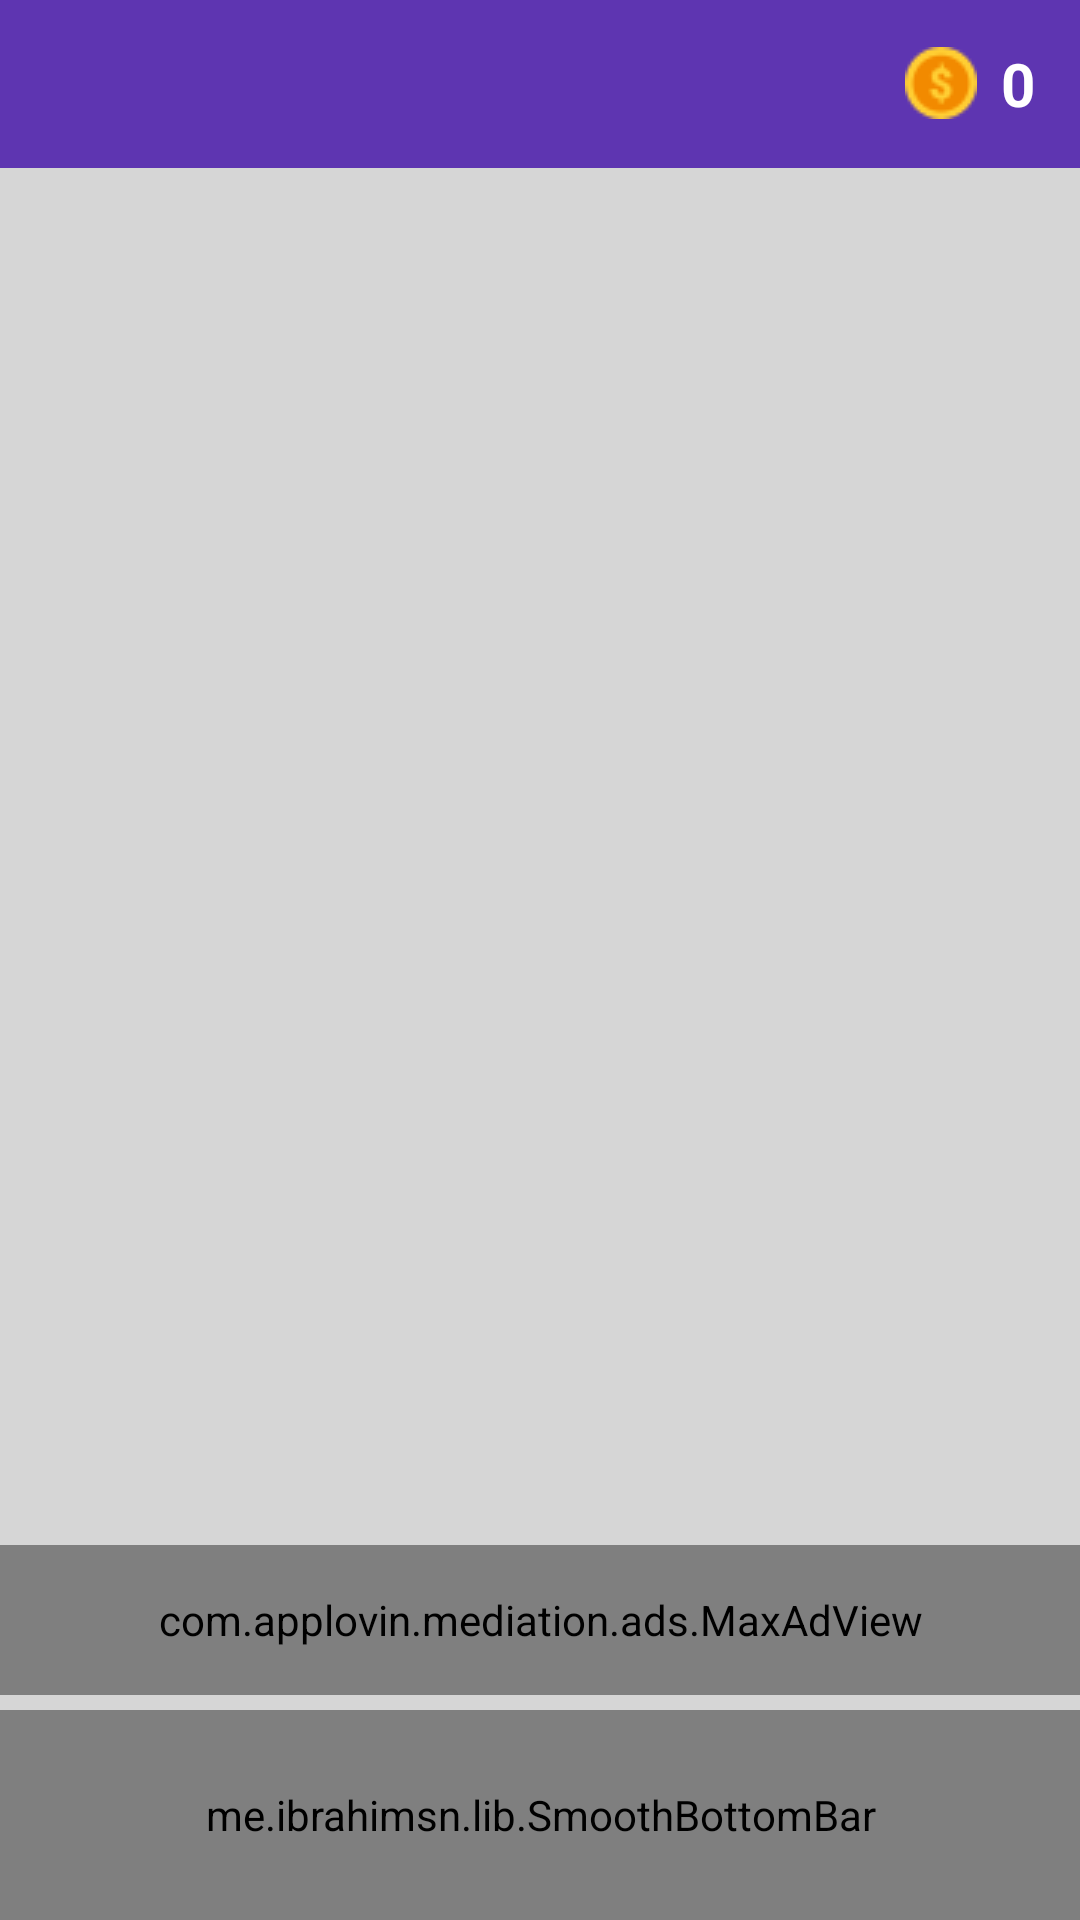

Produce the Android XML layout that renders to this screen, including the resource entries it uses.
<!-- AndroidManifest.xml: application theme Theme.RewardHub -->
<!-- res/layout/activity_main.xml -->
<?xml version="1.0" encoding="utf-8"?>
<androidx.constraintlayout.widget.ConstraintLayout xmlns:android="http://schemas.android.com/apk/res/android"
    xmlns:app="http://schemas.android.com/apk/res-auto"
    xmlns:tools="http://schemas.android.com/tools"
    xmlns:maxads="http://schemas.applovin.com/android/1.0"
    android:layout_width="match_parent"
    android:layout_height="match_parent"
    android:background="@color/light_grey"
    tools:context=".MainActivity">

    <androidx.appcompat.widget.Toolbar
        android:id="@+id/toolBar"
        android:layout_width="match_parent"
        android:layout_height="wrap_content"
        app:titleTextColor="@color/white"
        android:background="@color/colorPurple"
        app:layout_constraintEnd_toEndOf="parent"
        app:layout_constraintStart_toStartOf="parent"
        app:layout_constraintTop_toTopOf="parent"
        >
        <androidx.constraintlayout.widget.ConstraintLayout
            android:layout_width="wrap_content"
            android:layout_height="wrap_content"
            android:layout_gravity="end"
            >

            <TextView
                android:id="@+id/toolbarCoins"
                android:layout_width="wrap_content"
                android:layout_height="wrap_content"
                android:drawableLeft="@drawable/dollar"
                android:drawablePadding="8dp"
                android:text="0"
                android:textColor="@color/white"
                android:textSize="20sp"
                android:textStyle="bold"
                android:layout_marginEnd="15dp"
                app:layout_constraintBottom_toBottomOf="parent"
                app:layout_constraintEnd_toEndOf="parent"
                app:layout_constraintStart_toStartOf="parent"
                app:layout_constraintTop_toTopOf="parent" />

        </androidx.constraintlayout.widget.ConstraintLayout>

    </androidx.appcompat.widget.Toolbar>

    <FrameLayout
        android:id="@+id/content"
        android:layout_width="match_parent"
        android:layout_height="0dp"
        app:layout_constraintBottom_toTopOf="@+id/adView"
        app:layout_constraintEnd_toEndOf="parent"
        app:layout_constraintStart_toStartOf="parent"
        app:layout_constraintTop_toBottomOf="@+id/toolBar" />

    <com.applovin.mediation.ads.MaxAdView
        android:id="@+id/adView"
        maxads:adUnitId="032c0ff1b9edd863"
        android:layout_width="match_parent"
        android:layout_height="50dp"
        android:background="@color/light_grey"
        app:layout_constraintBottom_toTopOf="@+id/bottomBar"
        app:layout_constraintEnd_toEndOf="parent"
        app:layout_constraintStart_toStartOf="parent"
        android:layout_marginTop="5dp"
        android:layout_marginBottom="5dp"
        />

    <me.ibrahimsn.lib.SmoothBottomBar
        android:id="@+id/bottomBar"
        android:layout_width="match_parent"
        android:layout_height="70dp"
        app:backgroundColor="@color/colorPurple"
        app:layout_constraintBottom_toBottomOf="parent"
        app:layout_constraintEnd_toEndOf="parent"
        app:layout_constraintStart_toStartOf="parent"
        app:menu="@menu/menu"
        tools:ignore="SpeakableTextPresentCheck" />


</androidx.constraintlayout.widget.ConstraintLayout>
<!-- resources referenced by this layout -->
<resources>
  <color name="colorPurple">#5E35B1</color>
  <color name="light_grey">#D6D6D6</color>
  <color name="white">#FFFFFFFF</color>
  <!-- drawable dollar: png bitmap (drawable, 1072 bytes) -->
  <style name="Theme.RewardHub" parent="Theme.MaterialComponents.DayNight.NoActionBar">
          
          <item name="colorPrimary">@color/purple_500</item>
          <item name="colorPrimaryVariant">@color/purple_700</item>
          <item name="colorOnPrimary">@color/white</item>
          
          <item name="colorSecondary">@color/teal_200</item>
          <item name="colorSecondaryVariant">@color/teal_700</item>
          <item name="colorOnSecondary">@color/black</item>
          
          <item name="android:statusBarColor">?attr/colorPrimaryVariant</item>
          
          <item name="fontFamily">@font/lilitaone_regular</item>
      </style>
  <color name="purple_500">#FF6200EE</color>
  <color name="purple_700">#FF3700B3</color>
  <color name="teal_200">#FF03DAC5</color>
  <color name="teal_700">#FF018786</color>
  <color name="black">#FF000000</color>
</resources>
